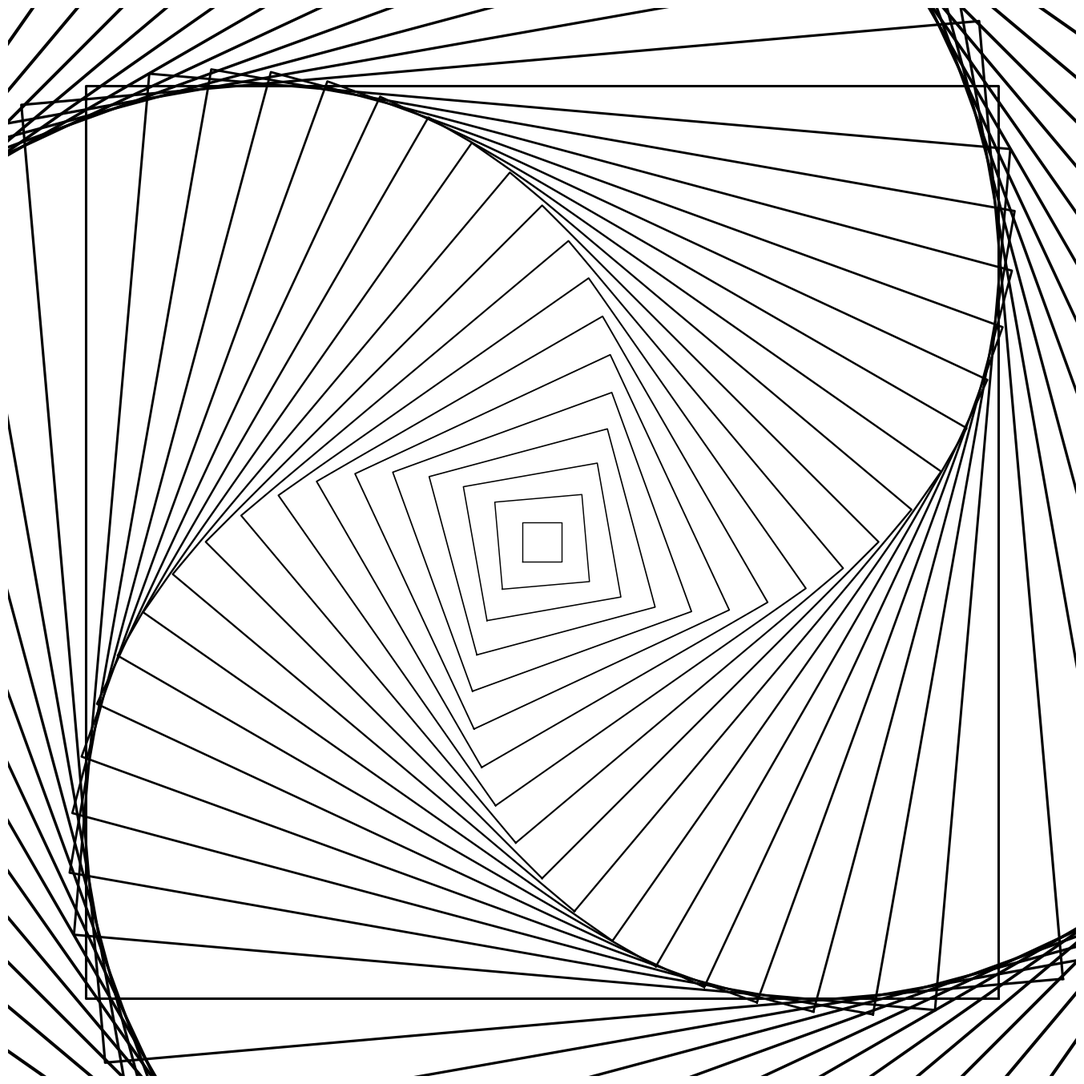

Source code (Python):
import numpy as np
import matplotlib.pyplot as plt
from pathlib import Path

SIZE = 4000
DPI = 300
SEED = 42

PNG_DIR = Path("output/png")
SVG_DIR = Path("output/svg")
PNG_DIR.mkdir(parents=True, exist_ok=True)
SVG_DIR.mkdir(parents=True, exist_ok=True)

np.random.seed(SEED)


def setup_ax():
    fig, ax = plt.subplots(figsize=(SIZE/DPI, SIZE/DPI), dpi=DPI)
    fig.subplots_adjust(left=0, right=1, top=1, bottom=0)
    ax.set_facecolor("white")
    ax.set_xlim(-5, 105)
    ax.set_ylim(-5, 105)
    ax.set_aspect("equal")
    ax.axis("off")
    return fig, ax


def save(fig, name):
    png_path = PNG_DIR / f"{name}.png"
    svg_path = SVG_DIR / f"{name}.svg"
    fig.savefig(png_path, dpi=DPI, pad_inches=0, facecolor="white")
    fig.savefig(svg_path, format="svg", pad_inches=0, facecolor="white")
    plt.close(fig)
    print(f"Tersimpan: {png_path} | {svg_path}")


def nested_rotating_squares():
    fig, ax = setup_ax()
    cx, cy = 50, 50
    n_squares = 30
    for i in range(n_squares):
        size = 2 + i * 2.5
        angle = i * 5
        rad = np.radians(angle)
        corners = [(-1, -1), (1, -1), (1, 1), (-1, 1)]
        xs = []
        ys = []
        for dx, dy in corners:
            rx = dx * size * np.cos(rad) - dy * size * np.sin(rad)
            ry = dx * size * np.sin(rad) + dy * size * np.cos(rad)
            xs.append(cx + rx)
            ys.append(cy + ry)
        xs.append(xs[0])
        ys.append(ys[0])
        lw = 1.0 + 2.0 * (i / n_squares)
        ax.plot(xs, ys, color="black", linewidth=lw)
    save(fig, "nested_rotating_squares")


if __name__ == "__main__":
    nested_rotating_squares()
